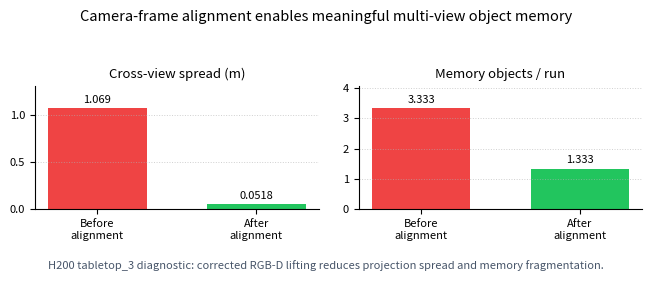

Python code for this plot:
"""Generate camera-ready static figures for the Query-to-Grasp paper draft."""

from __future__ import annotations

import argparse
from pathlib import Path


def parse_args() -> argparse.Namespace:
    parser = argparse.ArgumentParser(description="Generate paper figure PNG/PDF assets.")
    parser.add_argument("--output-dir", type=Path, default=Path("paper") / "figures")
    return parser.parse_args()


def main() -> int:
    args = parse_args()
    generate_paper_figures(output_dir=args.output_dir)
    print(f"Wrote paper figures to {args.output_dir}")
    return 0


def generate_paper_figures(output_dir: Path) -> None:
    """Generate the current paper's static overview and geometry figures."""

    output_dir.mkdir(parents=True, exist_ok=True)
    plt = _import_matplotlib()
    draw_pipeline_overview(plt, output_dir=output_dir)
    draw_geometry_memory_ablation(plt, output_dir=output_dir)


def draw_pipeline_overview(plt, output_dir: Path) -> None:
    """Draw a compact left-to-right Query-to-Grasp system diagram."""

    fig, ax = plt.subplots(figsize=(7.2, 2.7))
    ax.set_axis_off()
    ax.set_xlim(0, 1)
    ax.set_ylim(0, 1)

    nodes = [
        ("Language\nquery", 0.06, 0.62, "#d9e8ff"),
        ("Open-vocab\n2D grounding", 0.22, 0.62, "#e4f5df"),
        ("RGB-D lifting\n+ frame alignment", 0.40, 0.62, "#fff2cc"),
        ("Multi-view\nobject memory", 0.59, 0.62, "#efe1ff"),
        ("Target-source\nselection", 0.76, 0.62, "#ffe3dc"),
        ("Simulated\npick/place", 0.91, 0.62, "#d9ead3"),
    ]
    for label, x, y, color in nodes:
        ax.text(
            x,
            y,
            label,
            ha="center",
            va="center",
            fontsize=8.5,
            bbox=dict(boxstyle="round,pad=0.42", facecolor=color, edgecolor="#334155", linewidth=1.0),
        )
    for (_, x0, y0, _), (_, x1, y1, _) in zip(nodes[:-1], nodes[1:]):
        ax.annotate(
            "",
            xy=(x1 - 0.075, y1),
            xytext=(x0 + 0.075, y0),
            arrowprops=dict(arrowstyle="->", linewidth=1.2, color="#334155"),
        )

    ax.text(
        0.50,
        0.25,
        "Diagnostics: CLIP top-1 changes, cross-view spread, re-observation state,\n"
        "target-source ablations, pick/place/task success, and failure taxonomy",
        ha="center",
        va="center",
        fontsize=8.2,
        color="#111827",
        bbox=dict(boxstyle="round,pad=0.45", facecolor="#f8fafc", edgecolor="#94a3b8", linewidth=0.9),
    )
    ax.text(
        0.50,
        0.06,
        "Claim boundary: high-fidelity simulation only; no real-robot or full non-oracle StackCube stacking claim.",
        ha="center",
        va="center",
        fontsize=7.4,
        color="#475569",
    )
    save_figure(fig, output_dir / "pipeline_overview")


def draw_geometry_memory_ablation(plt, output_dir: Path) -> None:
    """Draw the accepted geometry-alignment result used in the paper narrative."""

    labels = ["Cross-view spread (m)", "Memory objects / run"]
    before = [1.0693, 3.3333]
    after = [0.0518, 1.3333]

    fig, axes = plt.subplots(1, 2, figsize=(6.9, 2.7))
    colors = ["#ef4444", "#22c55e"]
    for ax, label, b_val, a_val in zip(axes, labels, before, after):
        bars = ax.bar(["Before\nalignment", "After\nalignment"], [b_val, a_val], color=colors, width=0.62)
        ax.set_title(label, fontsize=9.5)
        ax.grid(axis="y", linestyle=":", linewidth=0.7, alpha=0.6)
        ax.spines[["top", "right"]].set_visible(False)
        ax.tick_params(axis="x", labelsize=8)
        ax.tick_params(axis="y", labelsize=8)
        upper = max(b_val, a_val) * 1.22
        ax.set_ylim(0, upper)
        for bar, value in zip(bars, [b_val, a_val]):
            ax.text(
                bar.get_x() + bar.get_width() / 2,
                value + upper * 0.03,
                f"{value:.4g}",
                ha="center",
                va="bottom",
                fontsize=8,
            )
    fig.suptitle("Camera-frame alignment enables meaningful multi-view object memory", fontsize=10.5, y=0.98)
    fig.text(
        0.5,
        0.02,
        "H200 tabletop_3 diagnostic: corrected RGB-D lifting reduces projection spread and memory fragmentation.",
        ha="center",
        fontsize=8,
        color="#475569",
    )
    fig.tight_layout(rect=[0.02, 0.07, 0.98, 0.93])
    save_figure(fig, output_dir / "geometry_memory_ablation")


def save_figure(fig, stem: Path) -> None:
    """Save one figure as PNG and PDF."""

    fig.savefig(stem.with_suffix(".png"), dpi=220, bbox_inches="tight")
    fig.savefig(stem.with_suffix(".pdf"), bbox_inches="tight")


def _import_matplotlib():
    try:
        import matplotlib

        matplotlib.use("Agg")
        import matplotlib.pyplot as plt

        return plt
    except ImportError as exc:
        raise RuntimeError("matplotlib is required to generate paper figures.") from exc


if __name__ == "__main__":
    raise SystemExit(main())
